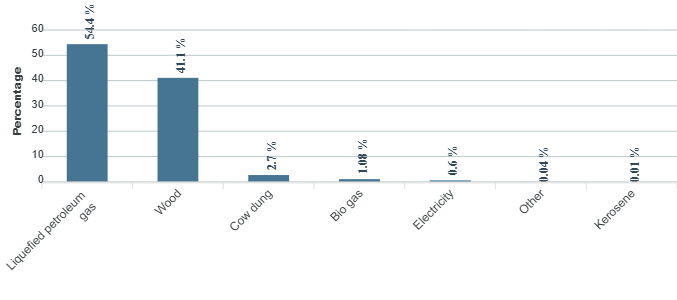

Values plotted in this chart, from the file beside it:
category, series-0
Liquefied petroleum gas, 54.4
Wood, 41.1
Cow dung, 2.7
Bio gas, 1.08
Electricity, 0.6
Other, 0.04
Kerosene, 0.01
